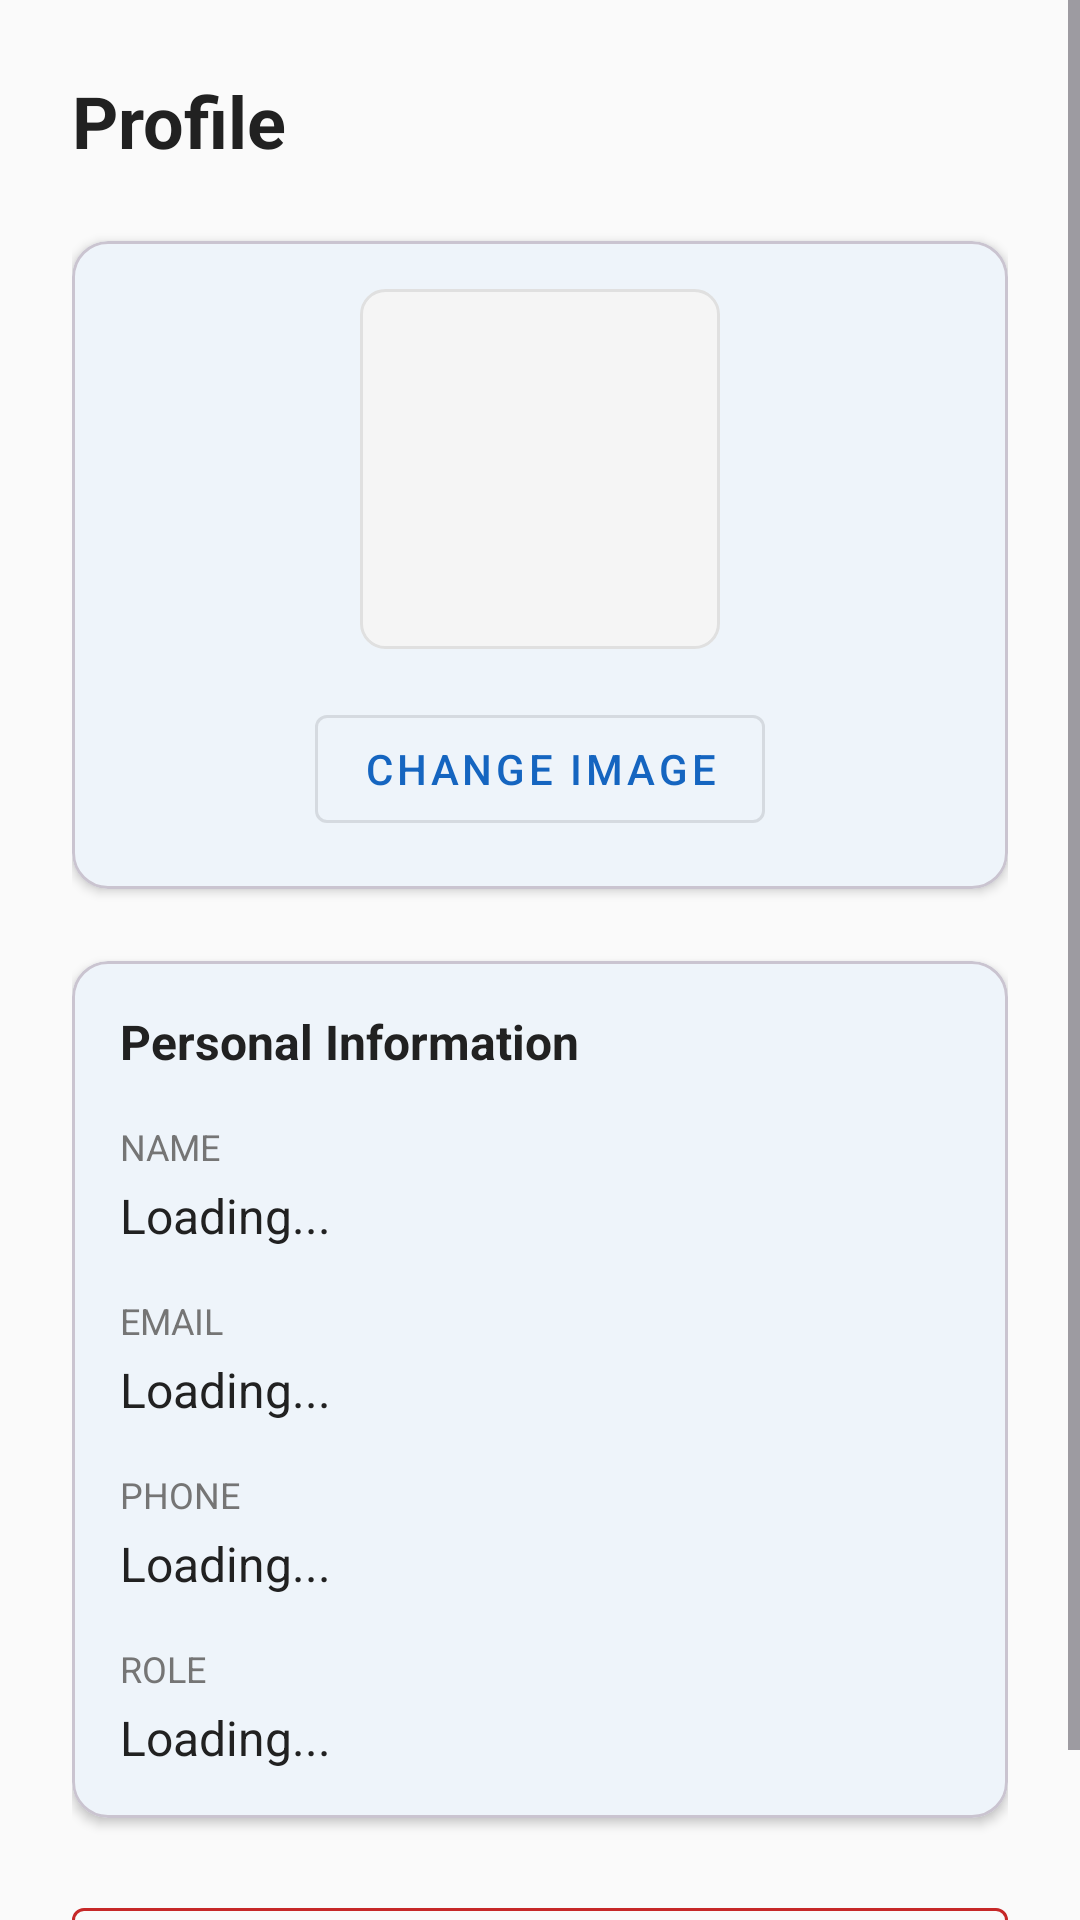

Write the Android layout XML for this screen, with the resource values it uses.
<!-- AndroidManifest.xml: application theme Theme.FieldTrack -->
<!-- res/layout/fragment_profile.xml -->
<?xml version="1.0" encoding="utf-8"?>
<ScrollView xmlns:android="http://schemas.android.com/apk/res/android"
    xmlns:app="http://schemas.android.com/apk/res-auto"
    android:layout_width="match_parent"
    android:layout_height="match_parent"
    android:fillViewport="true"
    android:background="@color/background">

    <LinearLayout
        android:layout_width="match_parent"
        android:layout_height="wrap_content"
        android:orientation="vertical"
        android:padding="24dp">

        <TextView
            android:layout_width="wrap_content"
            android:layout_height="wrap_content"
            android:text="Profile"
            android:textSize="24sp"
            android:textStyle="bold"
            android:textColor="@color/on_background"
            android:layout_marginBottom="24dp" />

        
        <com.google.android.material.card.MaterialCardView
            android:layout_width="match_parent"
            android:layout_height="wrap_content"
            android:layout_marginBottom="24dp"
            app:cardCornerRadius="12dp"
            app:cardElevation="2dp"
            app:contentPadding="16dp">

            <LinearLayout
                android:layout_width="match_parent"
                android:layout_height="wrap_content"
                android:orientation="vertical"
                android:gravity="center_horizontal">

                <ImageView
                    android:id="@+id/iv_profile_image"
                    android:layout_width="120dp"
                    android:layout_height="120dp"
                    android:scaleType="centerCrop"
                    android:background="@drawable/bg_image_placeholder"
                    android:contentDescription="Profile image" />

                <com.google.android.material.button.MaterialButton
                    android:id="@+id/btn_change_image"
                    style="@style/Widget.MaterialComponents.Button.OutlinedButton"
                    android:layout_width="wrap_content"
                    android:layout_height="wrap_content"
                    android:layout_marginTop="16dp"
                    android:text="Change Image"
                    android:drawableStart="@drawable/ic_camera"
                    android:drawablePadding="8dp" />

                <com.google.android.material.button.MaterialButton
                    android:id="@+id/btn_save_image"
                    android:layout_width="wrap_content"
                    android:layout_height="wrap_content"
                    android:layout_marginTop="8dp"
                    android:text="Save Image"
                    android:visibility="gone" />

            </LinearLayout>

        </com.google.android.material.card.MaterialCardView>

        
        <com.google.android.material.card.MaterialCardView
            android:layout_width="match_parent"
            android:layout_height="wrap_content"
            android:layout_marginBottom="24dp"
            app:cardCornerRadius="12dp"
            app:cardElevation="2dp"
            app:contentPadding="16dp">

            <LinearLayout
                android:layout_width="match_parent"
                android:layout_height="wrap_content"
                android:orientation="vertical">

                <TextView
                    android:layout_width="wrap_content"
                    android:layout_height="wrap_content"
                    android:text="Personal Information"
                    android:textSize="16sp"
                    android:textStyle="bold"
                    android:textColor="@color/on_surface"
                    android:layout_marginBottom="16dp" />

                
                <LinearLayout
                    android:layout_width="match_parent"
                    android:layout_height="wrap_content"
                    android:orientation="vertical"
                    android:layout_marginBottom="16dp">

                    <TextView
                        android:layout_width="wrap_content"
                        android:layout_height="wrap_content"
                        android:text="Name"
                        android:textSize="12sp"
                        android:textColor="@color/on_surface_variant"
                        android:textAllCaps="true" />

                    <TextView
                        android:id="@+id/tv_user_name"
                        android:layout_width="wrap_content"
                        android:layout_height="wrap_content"
                        android:textSize="16sp"
                        android:textColor="@color/on_surface"
                        android:layout_marginTop="4dp"
                        android:text="Loading..." />

                </LinearLayout>

                
                <LinearLayout
                    android:layout_width="match_parent"
                    android:layout_height="wrap_content"
                    android:orientation="vertical"
                    android:layout_marginBottom="16dp">

                    <TextView
                        android:layout_width="wrap_content"
                        android:layout_height="wrap_content"
                        android:text="Email"
                        android:textSize="12sp"
                        android:textColor="@color/on_surface_variant"
                        android:textAllCaps="true" />

                    <TextView
                        android:id="@+id/tv_user_email"
                        android:layout_width="wrap_content"
                        android:layout_height="wrap_content"
                        android:textSize="16sp"
                        android:textColor="@color/on_surface"
                        android:layout_marginTop="4dp"
                        android:text="Loading..." />

                </LinearLayout>

                
                <LinearLayout
                    android:layout_width="match_parent"
                    android:layout_height="wrap_content"
                    android:orientation="vertical"
                    android:layout_marginBottom="16dp">

                    <TextView
                        android:layout_width="wrap_content"
                        android:layout_height="wrap_content"
                        android:text="Phone"
                        android:textSize="12sp"
                        android:textColor="@color/on_surface_variant"
                        android:textAllCaps="true" />

                    <TextView
                        android:id="@+id/tv_user_phone"
                        android:layout_width="wrap_content"
                        android:layout_height="wrap_content"
                        android:textSize="16sp"
                        android:textColor="@color/on_surface"
                        android:layout_marginTop="4dp"
                        android:text="Loading..." />

                </LinearLayout>

                
                <LinearLayout
                    android:layout_width="match_parent"
                    android:layout_height="wrap_content"
                    android:orientation="vertical">

                    <TextView
                        android:layout_width="wrap_content"
                        android:layout_height="wrap_content"
                        android:text="Role"
                        android:textSize="12sp"
                        android:textColor="@color/on_surface_variant"
                        android:textAllCaps="true" />

                    <TextView
                        android:id="@+id/tv_user_role"
                        android:layout_width="wrap_content"
                        android:layout_height="wrap_content"
                        android:textSize="16sp"
                        android:textColor="@color/on_surface"
                        android:layout_marginTop="4dp"
                        android:text="Loading..." />

                </LinearLayout>

            </LinearLayout>

        </com.google.android.material.card.MaterialCardView>

        
        <com.google.android.material.button.MaterialButton
            android:id="@+id/btn_logout"
            style="@style/Widget.MaterialComponents.Button.OutlinedButton"
            android:layout_width="match_parent"
            android:layout_height="wrap_content"
            android:text="Logout"
            android:textColor="@color/status_rejected"
            app:strokeColor="@color/status_rejected" />

        <ProgressBar
            android:id="@+id/progress_bar"
            android:layout_width="wrap_content"
            android:layout_height="wrap_content"
            android:layout_gravity="center"
            android:layout_marginTop="16dp"
            android:visibility="gone" />

    </LinearLayout>

</ScrollView>
<!-- resources referenced by this layout -->
<resources>
  <color name="background">#FAFAFA</color>
  <color name="on_background">#212121</color>
  <color name="on_surface">#212121</color>
  <color name="on_surface_variant">#757575</color>
  <color name="status_rejected">#C62828</color>
  <!-- drawable bg_image_placeholder (drawable) -->
  <shape xmlns:android="http://schemas.android.com/apk/res/android"
      android:shape="rectangle">
      <corners android:radius="8dp" />
      <stroke
          android:width="1dp"
          android:color="#E0E0E0" />
      <solid android:color="#F5F5F5" />
  </shape>
  <style name="Theme.FieldTrack" parent="Theme.Material3.Light.NoActionBar">
          <item name="colorPrimary">@color/primary</item>
          <item name="colorPrimaryContainer">@color/primary_dark</item>
          <item name="colorOnPrimary">@color/on_primary</item>
          <item name="colorSecondary">@color/secondary</item>
          <item name="colorOnSecondary">@color/on_secondary</item>
          <item name="android:colorBackground">@color/background</item>
          <item name="colorOnBackground">@color/on_background</item>
          <item name="colorSurface">@color/surface</item>
          <item name="colorOnSurface">@color/on_surface</item>
          <item name="colorError">@color/error</item>
          <item name="colorOnError">@color/on_error</item>
          <item name="android:statusBarColor">@color/primary_dark</item>
      </style>
  <color name="primary">#1565C0</color>
  <color name="primary_dark">#0D47A1</color>
  <color name="on_primary">#FFFFFF</color>
  <color name="secondary">#00897B</color>
  <color name="on_secondary">#FFFFFF</color>
  <color name="surface">#FFFFFF</color>
  <color name="error">#D32F2F</color>
  <color name="on_error">#FFFFFF</color>
</resources>
